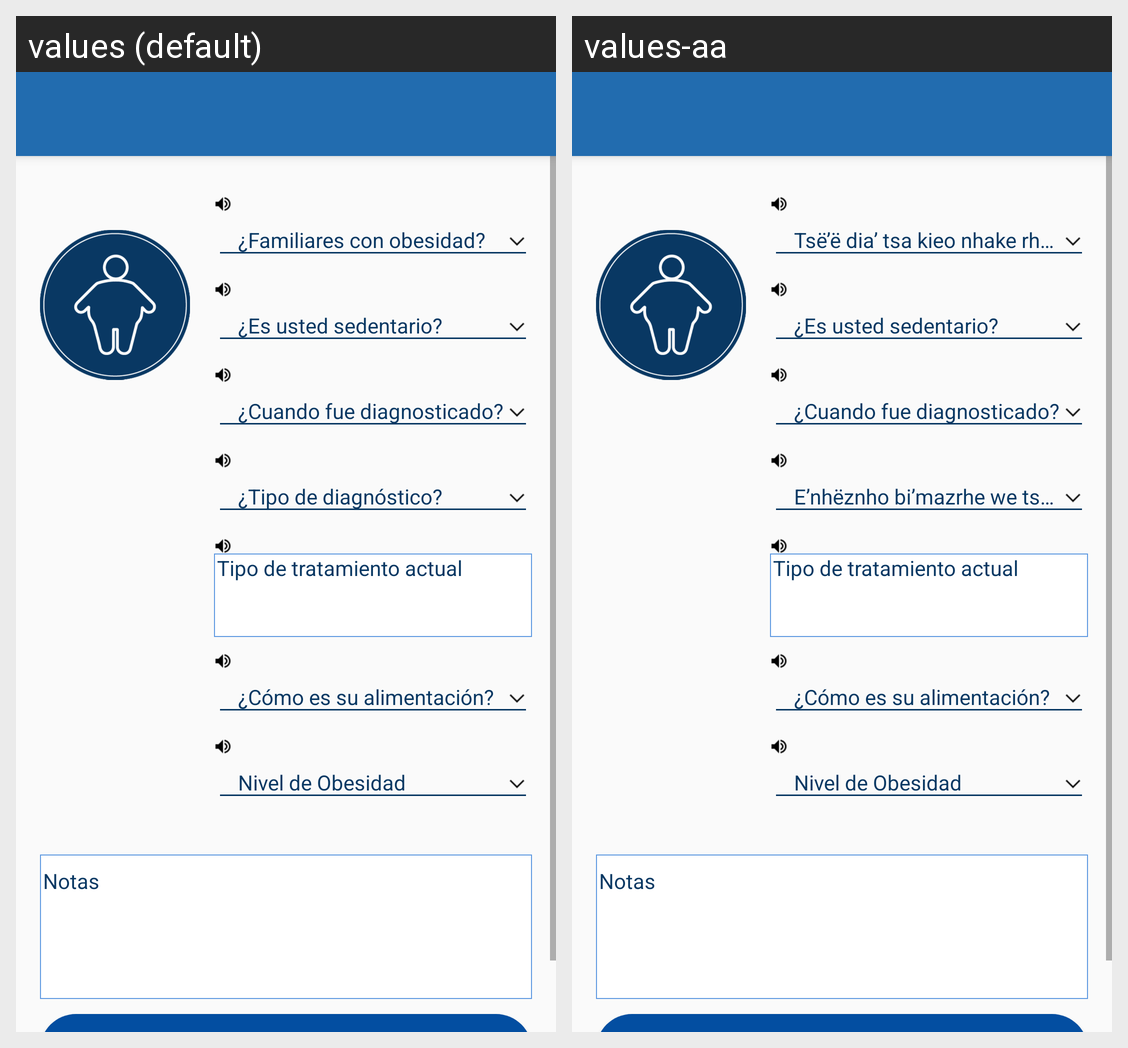

This grid shows one Android layout under two languages. Give, for every string resource on the screen, its name, the default text and each shown locale's text.
Android screen res/layout/activity_obesidad.xml rendered under 2 locales, left to right: values (default), values-aa. Device: Nexus 5 (rendered at 1080×1920; each locale shown at half size, 540×960, under a caption strip naming it); theme AppTheme.
Strings drawn on this screen, with the default value and each locale's value (text and hints the layout hard-codes, and strings that could not be matched under every locale, appear in the picture but are not listed):

obesidad_preg_fam
  values: ¿Familiares con obesidad?
  values-aa: Tsë’ë dia’ tsa kieo nhake rhene ta’ nzi lhae obecidad

obesidad_preg_diag
  values: ¿Es usted sedentario?
  values-aa: ¿Es usted sedentario?

obesidad_tiempo_hint
  values: ¿Cuando fue diagnosticado?
  values-aa: ¿Cuando fue diagnosticado?  [not translated; the default value is used]

obesidad_preg_diagnostico_2
  values: ¿Tipo de diagnóstico?
  values-aa: E’nhëznho bi’mazrhe we tsago

obesidad_preg_tratamiento
  values: Tipo de tratamiento actual
  values-aa: Tipo de tratamiento actual

obesidad_preg_alimentacion
  values: ¿Cómo es su alimentación?
  values-aa: ¿Cómo es su alimentación?

obesidad_preg_nivel_obesidad
  values: Nivel de Obesidad
  values-aa: Nivel de Obesidad

notas
  values: Notas
  values-aa: Notas
